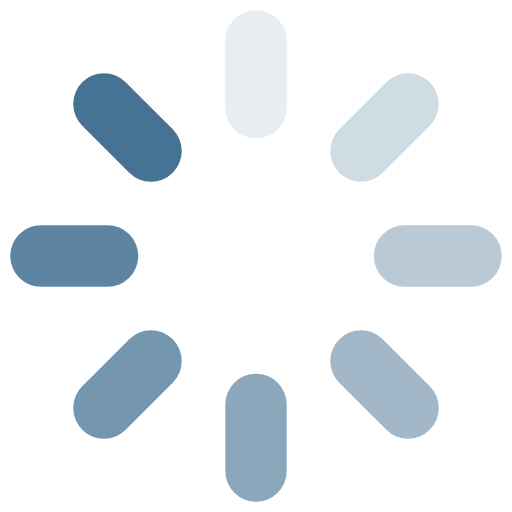
t = 0.00 s
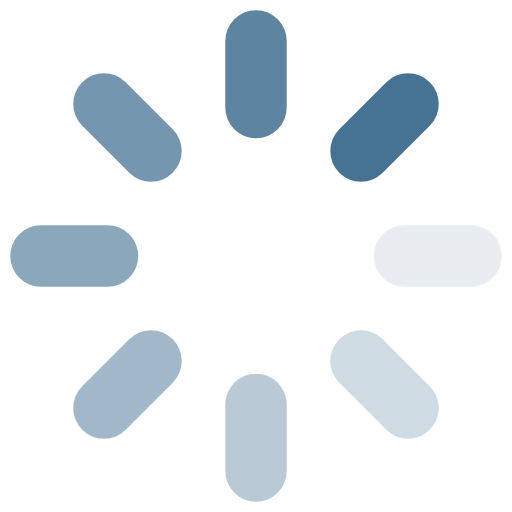
t = 0.25 s
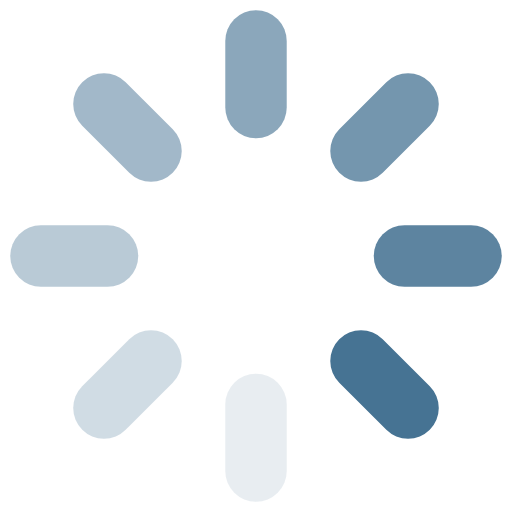
t = 0.50 s
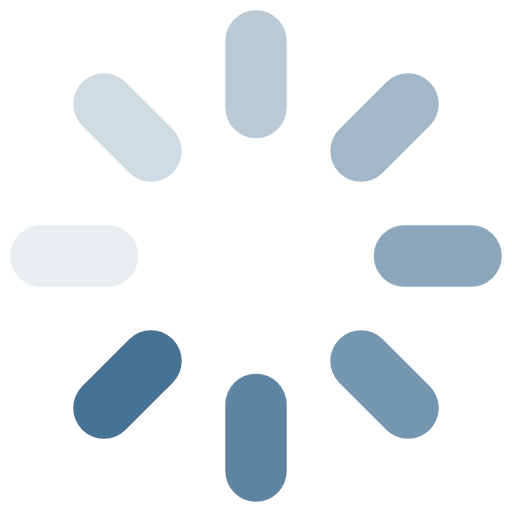
t = 0.75 s

The animated SVG that drew these frames (rendered in a browser with its animation timeline set to each time). Animation: 8 SMIL elements (animate=8); one cycle of 1.00 s, repeats indefinitely.

<svg width="14" height="14" viewBox="0 0 100 100" preserveAspectRatio="xMidYMid">
    <g transform="rotate(0 50 50)">
        <rect x="44" y="2" rx="6" ry="6" width="12" height="25" fill="#467393">
            <animate attributeName="opacity" values="1;0" keyTimes="0;1" dur="1s" begin="-0.875s" repeatCount="indefinite">
            </animate>
        </rect>
    </g>
    <g transform="rotate(45 50 50)">
        <rect x="44" y="2" rx="6" ry="6" width="12" height="25" fill="#467393">
            <animate attributeName="opacity" values="1;0" keyTimes="0;1" dur="1s" begin="-0.75s" repeatCount="indefinite"></animate>
        </rect>
    </g>
    <g transform="rotate(90 50 50)">
        <rect x="44" y="2" rx="6" ry="6" width="12" height="25" fill="#467393">
            <animate attributeName="opacity" values="1;0" keyTimes="0;1" dur="1s" begin="-0.625s" repeatCount="indefinite"></animate>
        </rect>
    </g>
    <g transform="rotate(135 50 50)">
        <rect x="44" y="2" rx="6" ry="6" width="12" height="25" fill="#467393">
            <animate attributeName="opacity" values="1;0" keyTimes="0;1" dur="1s" begin="-0.5s" repeatCount="indefinite"></animate>
        </rect>
    </g>
    <g transform="rotate(180 50 50)">
        <rect x="44" y="2" rx="6" ry="6" width="12" height="25" fill="#467393">
            <animate attributeName="opacity" values="1;0" keyTimes="0;1" dur="1s" begin="-0.375s" repeatCount="indefinite"></animate>
        </rect>
    </g>
    <g transform="rotate(225 50 50)">
        <rect x="44" y="2" rx="6" ry="6" width="12" height="25" fill="#467393">
            <animate attributeName="opacity" values="1;0" keyTimes="0;1" dur="1s" begin="-0.25s" repeatCount="indefinite"></animate>
        </rect>
    </g>
    <g transform="rotate(270 50 50)">
        <rect x="44" y="2" rx="6" ry="6" width="12" height="25" fill="#467393">
            <animate attributeName="opacity" values="1;0" keyTimes="0;1" dur="1s" begin="-0.125s" repeatCount="indefinite"></animate>
        </rect>
    </g>
    <g transform="rotate(315 50 50)">
        <rect x="44" y="2" rx="6" ry="6" width="12" height="25" fill="#467393">
            <animate attributeName="opacity" values="1;0" keyTimes="0;1" dur="1s" begin="0s" repeatCount="indefinite"></animate>
        </rect>
    </g>
</svg>
